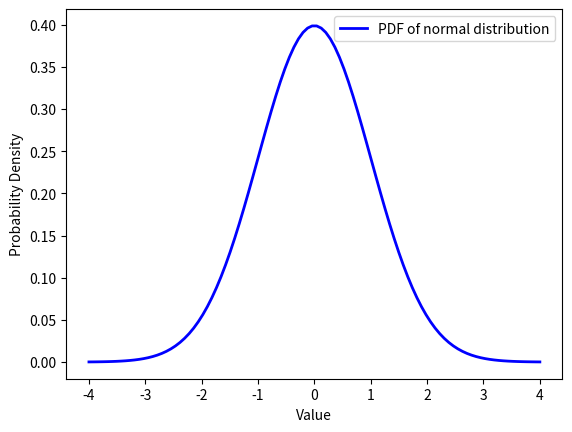

The script that saved this image:
"""
[redacted]
Date: 2025/02/12 09:52
File: python 绘制正态分布图.py
Description: 

"""
import numpy as np
import matplotlib.pyplot as plt
from scipy.stats import norm


# 创建正态分布的平均值（μ）和标准差（σ）
mu, sigma = 0, 1

# 生成一组服从正态分布的数据
random_numbers = np.random.normal(mu, sigma, 1000)
# 计算并打印数据的均值和标准差，通常它们会接近于给定的μ和σ
print("Mean:", random_numbers.mean())
print("Standard deviation:", random_numbers.std())

# 使用scipy计算概率密度
x = np.linspace(-4, 4, 100)  # 定义x轴范围
pdf = norm.pdf(x, mu, sigma)  # PDF值
plt.plot(x, pdf, 'b-', linewidth=2, label='PDF of normal distribution')
plt.xlabel('Value')
plt.ylabel('Probability Density')
plt.legend()
plt.show()

